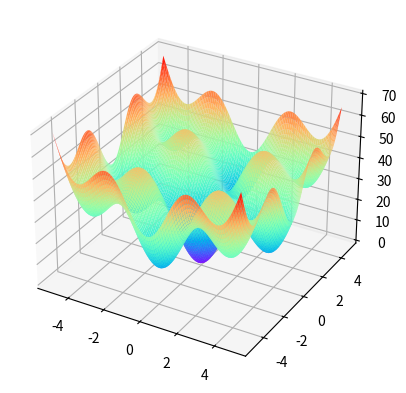

Here is the Python script that generated this plot:
import matplotlib as mpl
import numpy as np
import matplotlib.pyplot as plt

fig = plt.figure()  #定义新的三维坐标轴
ax3 = plt.axes(projection='3d')

#定义三维数据
xx = np.arange(-5,5,0.1)
yy = np.arange(-5,5,0.1)
X, Y = np.meshgrid(xx, yy)

Z = 20 + X ** 2 + Y ** 2 - 10 * (np.cos(0.5 * np.pi * X) + np.cos(0.5 * np.pi * Y))


#作图
ax3.plot_surface(X,Y,Z,rstride = 1, cstride = 1,cmap='rainbow')
# ax3.contour(X,Y,Z,offset=-2, cmap = 'rainbow')#绘制等高线
plt.show()